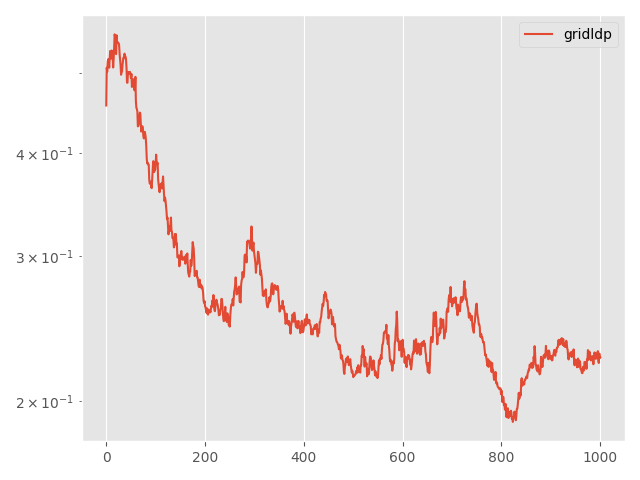

The data file committed next to this chart (first rows):
Step, topology, method, lr, clip, momentum, sigma, sigma-cor, epsilon, loss
0, grid, ldp, 0.005, 0.1, 0.0, 4.503, 0, 20, 0.4571
5, grid, ldp, 0.005, 0.1, 0.0, 4.503, 0, 20, 0.508
10, grid, ldp, 0.005, 0.1, 0.0, 4.503, 0, 20, 0.5025
15, grid, ldp, 0.005, 0.1, 0.0, 4.503, 0, 20, 0.5167
20, grid, ldp, 0.005, 0.1, 0.0, 4.503, 0, 20, 0.5203
25, grid, ldp, 0.005, 0.1, 0.0, 4.503, 0, 20, 0.5177
30, grid, ldp, 0.005, 0.1, 0.0, 4.503, 0, 20, 0.5081
35, grid, ldp, 0.005, 0.1, 0.0, 4.503, 0, 20, 0.5216
40, grid, ldp, 0.005, 0.1, 0.0, 4.503, 0, 20, 0.5324
45, grid, ldp, 0.005, 0.1, 0.0, 4.503, 0, 20, 0.531
50, grid, ldp, 0.005, 0.1, 0.0, 4.503, 0, 20, 0.5212
55, grid, ldp, 0.005, 0.1, 0.0, 4.503, 0, 20, 0.5331
60, grid, ldp, 0.005, 0.1, 0.0, 4.503, 0, 20, 0.5298
65, grid, ldp, 0.005, 0.1, 0.0, 4.503, 0, 20, 0.5243
70, grid, ldp, 0.005, 0.1, 0.0, 4.503, 0, 20, 0.5084
75, grid, ldp, 0.005, 0.1, 0.0, 4.503, 0, 20, 0.5209
80, grid, ldp, 0.005, 0.1, 0.0, 4.503, 0, 20, 0.5369
85, grid, ldp, 0.005, 0.1, 0.0, 4.503, 0, 20, 0.5577
90, grid, ldp, 0.005, 0.1, 0.0, 4.503, 0, 20, 0.5529
95, grid, ldp, 0.005, 0.1, 0.0, 4.503, 0, 20, 0.5322
100, grid, ldp, 0.005, 0.1, 0.0, 4.503, 0, 20, 0.5278
105, grid, ldp, 0.005, 0.1, 0.0, 4.503, 0, 20, 0.5564
110, grid, ldp, 0.005, 0.1, 0.0, 4.503, 0, 20, 0.5454
115, grid, ldp, 0.005, 0.1, 0.0, 4.503, 0, 20, 0.5458
120, grid, ldp, 0.005, 0.1, 0.0, 4.503, 0, 20, 0.5445
125, grid, ldp, 0.005, 0.1, 0.0, 4.503, 0, 20, 0.5443
130, grid, ldp, 0.005, 0.1, 0.0, 4.503, 0, 20, 0.5416
135, grid, ldp, 0.005, 0.1, 0.0, 4.503, 0, 20, 0.5285
140, grid, ldp, 0.005, 0.1, 0.0, 4.503, 0, 20, 0.5193
145, grid, ldp, 0.005, 0.1, 0.0, 4.503, 0, 20, 0.5119
150, grid, ldp, 0.005, 0.1, 0.0, 4.503, 0, 20, 0.4982
155, grid, ldp, 0.005, 0.1, 0.0, 4.503, 0, 20, 0.5012
160, grid, ldp, 0.005, 0.1, 0.0, 4.503, 0, 20, 0.5029
165, grid, ldp, 0.005, 0.1, 0.0, 4.503, 0, 20, 0.5127
170, grid, ldp, 0.005, 0.1, 0.0, 4.503, 0, 20, 0.5189
175, grid, ldp, 0.005, 0.1, 0.0, 4.503, 0, 20, 0.5229
180, grid, ldp, 0.005, 0.1, 0.0, 4.503, 0, 20, 0.5219
185, grid, ldp, 0.005, 0.1, 0.0, 4.503, 0, 20, 0.5284
190, grid, ldp, 0.005, 0.1, 0.0, 4.503, 0, 20, 0.5249
195, grid, ldp, 0.005, 0.1, 0.0, 4.503, 0, 20, 0.5243
200, grid, ldp, 0.005, 0.1, 0.0, 4.503, 0, 20, 0.52
205, grid, ldp, 0.005, 0.1, 0.0, 4.503, 0, 20, 0.5084
210, grid, ldp, 0.005, 0.1, 0.0, 4.503, 0, 20, 0.4873
215, grid, ldp, 0.005, 0.1, 0.0, 4.503, 0, 20, 0.4871
220, grid, ldp, 0.005, 0.1, 0.0, 4.503, 0, 20, 0.5023
225, grid, ldp, 0.005, 0.1, 0.0, 4.503, 0, 20, 0.5001
230, grid, ldp, 0.005, 0.1, 0.0, 4.503, 0, 20, 0.501
235, grid, ldp, 0.005, 0.1, 0.0, 4.503, 0, 20, 0.4993
240, grid, ldp, 0.005, 0.1, 0.0, 4.503, 0, 20, 0.5022
245, grid, ldp, 0.005, 0.1, 0.0, 4.503, 0, 20, 0.4998
250, grid, ldp, 0.005, 0.1, 0.0, 4.503, 0, 20, 0.4937
255, grid, ldp, 0.005, 0.1, 0.0, 4.503, 0, 20, 0.4993
260, grid, ldp, 0.005, 0.1, 0.0, 4.503, 0, 20, 0.4814
265, grid, ldp, 0.005, 0.1, 0.0, 4.503, 0, 20, 0.4898
270, grid, ldp, 0.005, 0.1, 0.0, 4.503, 0, 20, 0.4922
275, grid, ldp, 0.005, 0.1, 0.0, 4.503, 0, 20, 0.4895
280, grid, ldp, 0.005, 0.1, 0.0, 4.503, 0, 20, 0.4838
285, grid, ldp, 0.005, 0.1, 0.0, 4.503, 0, 20, 0.477
290, grid, ldp, 0.005, 0.1, 0.0, 4.503, 0, 20, 0.4782
295, grid, ldp, 0.005, 0.1, 0.0, 4.503, 0, 20, 0.4953
... 941 more rows
